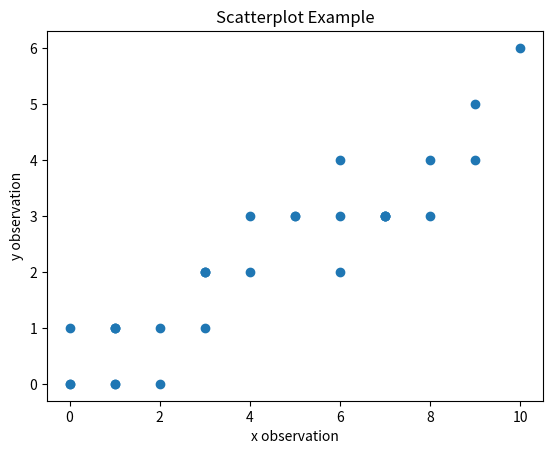

The script that saved this image:
##################################################################################
###                           IMPORT LIBRARIES                                 ###
##################################################################################

import matplotlib

## NOTE: How-To: Run This Script On Your Computer
#
# To render the website, I have to use a "headless" backend to generate the images. 
# If you want to run this script on your computer, comment out the following line 
# with the "#" you see appended to each line of this comment:

matplotlib.use('agg')

##################################################################################
###                                SCRIPT                                      ###
##################################################################################

import matplotlib.pyplot as mpl
import statistics as stat

bivariate_data = [
    (2, 1), (8, 3), (1, 1), (2, 0), (9, 4), (3, 2), (5, 3),
    (1, 0), (7, 3), (6, 3), (3, 2), (0, 0), (0, 1), (8, 4),
    (0, 0), (3, 1), (4, 3), (7, 3), (1, 1), (10, 6), (6, 4),
    (3, 2), (7, 3), (6, 2), (9, 5), (5, 3), (1, 1), (4, 2),
    (1, 0), (7, 3)
]
(fig, axes) = mpl.subplots()

# separate x and y data
x_data = [ obs[0] for obs in bivariate_data ]
y_data = [ obs[1] for obs in bivariate_data ]

axes.scatter(x_data, y_data)

# label axes
mpl.title("Scatterplot Example")
axes.set_ylabel("y observation")
axes.set_xlabel("x observation")

mpl.show()
